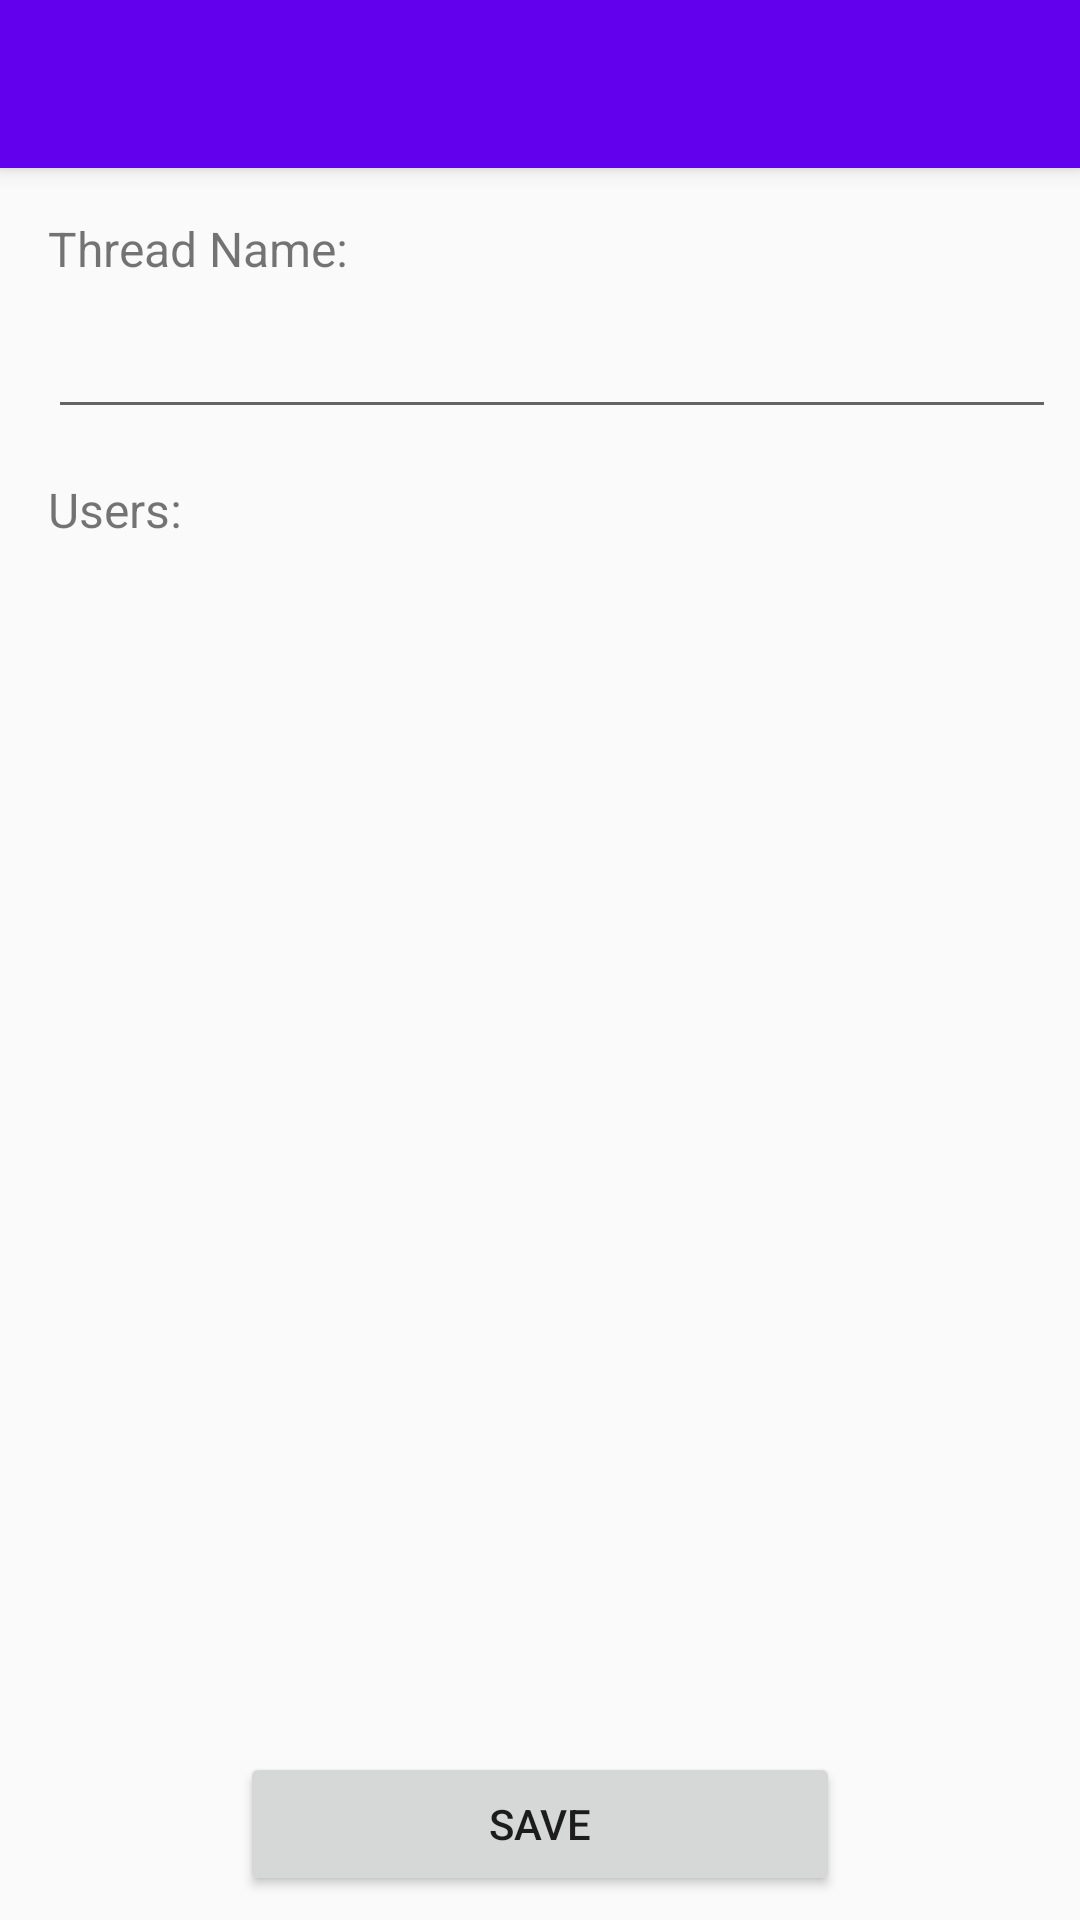

Reconstruct the res/layout file that produces this screen, plus the resources it refers to.
<!-- AndroidManifest.xml: activity theme AppTheme.NoActionBar -->
<!-- res/layout/activity_thread_setting.xml -->
<?xml version="1.0" encoding="utf-8"?>
<android.support.design.widget.CoordinatorLayout xmlns:android="http://schemas.android.com/apk/res/android"
    xmlns:app="http://schemas.android.com/apk/res-auto"
    xmlns:tools="http://schemas.android.com/tools"
    android:layout_width="match_parent"
    android:layout_height="match_parent"
    tools:context=".ThreadSettingActivity">

    <android.support.design.widget.AppBarLayout
        android:layout_width="match_parent"
        android:layout_height="wrap_content"
        android:theme="@style/AppTheme.AppBarOverlay">

        <android.support.v7.widget.Toolbar
            android:id="@+id/toolbar"
            android:layout_width="match_parent"
            android:layout_height="?attr/actionBarSize"
            android:background="?attr/colorPrimary"
            app:popupTheme="@style/AppTheme.PopupOverlay" />

    </android.support.design.widget.AppBarLayout>

    <include layout="@layout/content_thread_setting" />



</android.support.design.widget.CoordinatorLayout>
<!-- res/layout/content_thread_setting.xml (included above) -->
<?xml version="1.0" encoding="utf-8"?>
<android.support.constraint.ConstraintLayout xmlns:android="http://schemas.android.com/apk/res/android"
    xmlns:app="http://schemas.android.com/apk/res-auto"
    xmlns:tools="http://schemas.android.com/tools"
    android:layout_width="match_parent"
    android:layout_height="match_parent"
    app:layout_behavior="@string/appbar_scrolling_view_behavior"
    tools:context=".ThreadSettingActivity"
    tools:showIn="@layout/activity_thread_setting">


    <TextView
        android:id="@+id/tv_threadName"
        android:layout_width="wrap_content"
        android:layout_height="wrap_content"
        android:layout_marginStart="16dp"
        android:layout_marginTop="16dp"
        android:text="Thread Name:"
        android:textSize="16sp"
        app:layout_constraintStart_toStartOf="parent"
        app:layout_constraintTop_toTopOf="parent" />

    <EditText
        android:id="@+id/te_threadName"
        android:layout_width="0dp"
        android:layout_height="wrap_content"
        android:layout_marginEnd="8dp"
        android:layout_marginTop="8dp"
        android:ems="10"
        android:inputType="textMultiLine"
        android:maxLines="2"
        app:layout_constraintEnd_toEndOf="parent"
        app:layout_constraintHorizontal_bias="0.0"
        app:layout_constraintStart_toStartOf="@+id/tv_threadName"
        app:layout_constraintTop_toBottomOf="@+id/tv_threadName" />

    <TextView
        android:id="@+id/textView2"
        android:layout_width="wrap_content"
        android:layout_height="wrap_content"
        android:layout_marginTop="16dp"
        android:text="Users:"
        android:textSize="16sp"
        app:layout_constraintStart_toStartOf="@+id/te_threadName"
        app:layout_constraintTop_toBottomOf="@+id/te_threadName" />

    <ListView
        android:id="@+id/listViewUsers"
        android:layout_width="0dp"
        android:layout_height="0dp"
        android:layout_marginBottom="8dp"
        android:layout_marginEnd="8dp"
        android:layout_marginStart="8dp"
        android:layout_marginTop="8dp"
        app:layout_constraintBottom_toTopOf="@+id/button"
        app:layout_constraintEnd_toEndOf="parent"
        app:layout_constraintHorizontal_bias="0.533"
        app:layout_constraintStart_toStartOf="parent"
        app:layout_constraintTop_toBottomOf="@+id/textView2" />

    <Button
        android:id="@+id/button"
        android:layout_width="200dp"
        android:layout_height="wrap_content"
        android:layout_marginBottom="8dp"
        android:layout_marginEnd="8dp"
        android:layout_marginStart="8dp"
        android:text="Save"
        app:layout_constraintBottom_toBottomOf="parent"
        app:layout_constraintEnd_toEndOf="parent"
        app:layout_constraintStart_toStartOf="parent" />



</android.support.constraint.ConstraintLayout>
<!-- resources referenced by this layout -->
<resources>
  <style name="AppTheme.AppBarOverlay" parent="ThemeOverlay.AppCompat.Dark.ActionBar" />
  <style name="AppTheme.PopupOverlay" parent="ThemeOverlay.AppCompat.Light" />
  <style name="AppTheme.NoActionBar">
          <item name="windowActionBar">false</item>
          <item name="windowNoTitle">true</item>
      </style>
</resources>
